The GitHub repository MuhamadHaikal06/nutriscan-ai-service contains a labelled image folder "dataset_klasifikasi" with 29 categories: apple, ayam goreng, bakso, banana, burger, capcay stir-fried vegetables, chocolate chip cookie, donat, ikan goreng, kentang goreng, kiwi, mie goreng, nasi goreng, nasi putih, chicken nugget, pempek fish cake, pineapple, pizza, beef rendang, sate, spaghetti, steak, strawberry, tahu goreng, telur goreng, telur rebus, tempe goreng, spicy eggplant balado, tumis kangkung. Examples follow, each with its label.

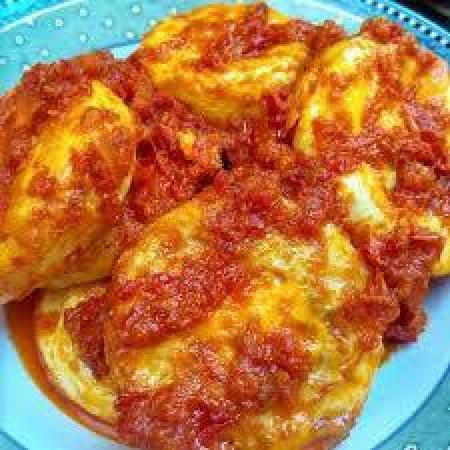
Label: telur goreng

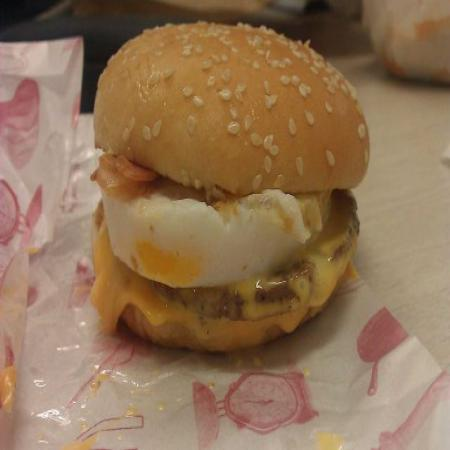
Label: burger

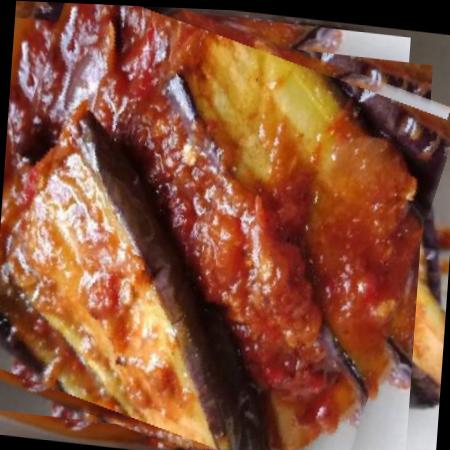
Label: spicy eggplant balado

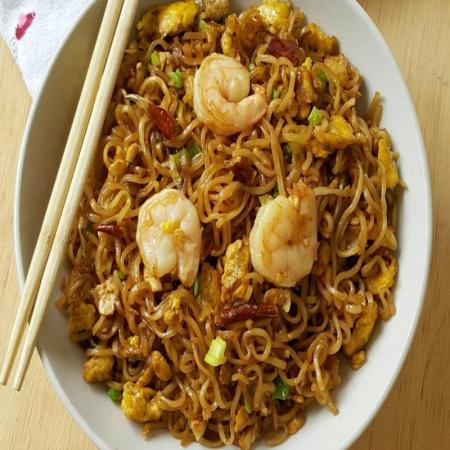
Label: mie goreng

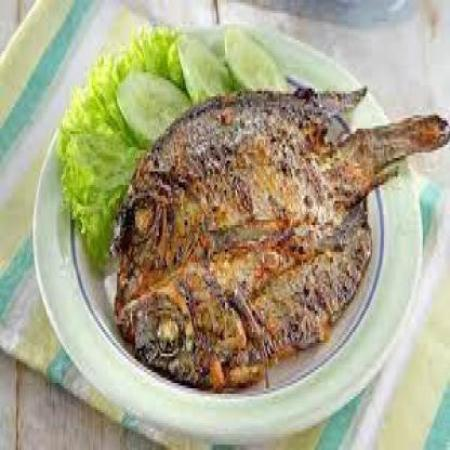
Label: ikan goreng

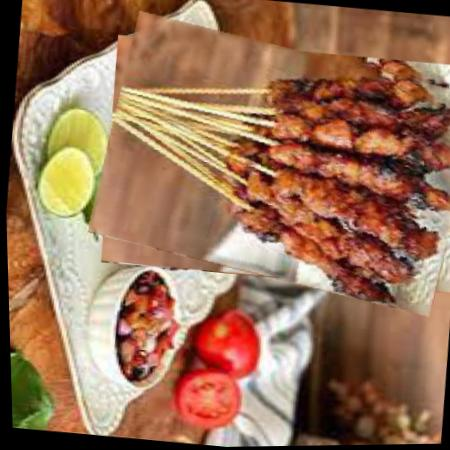
Label: sate
